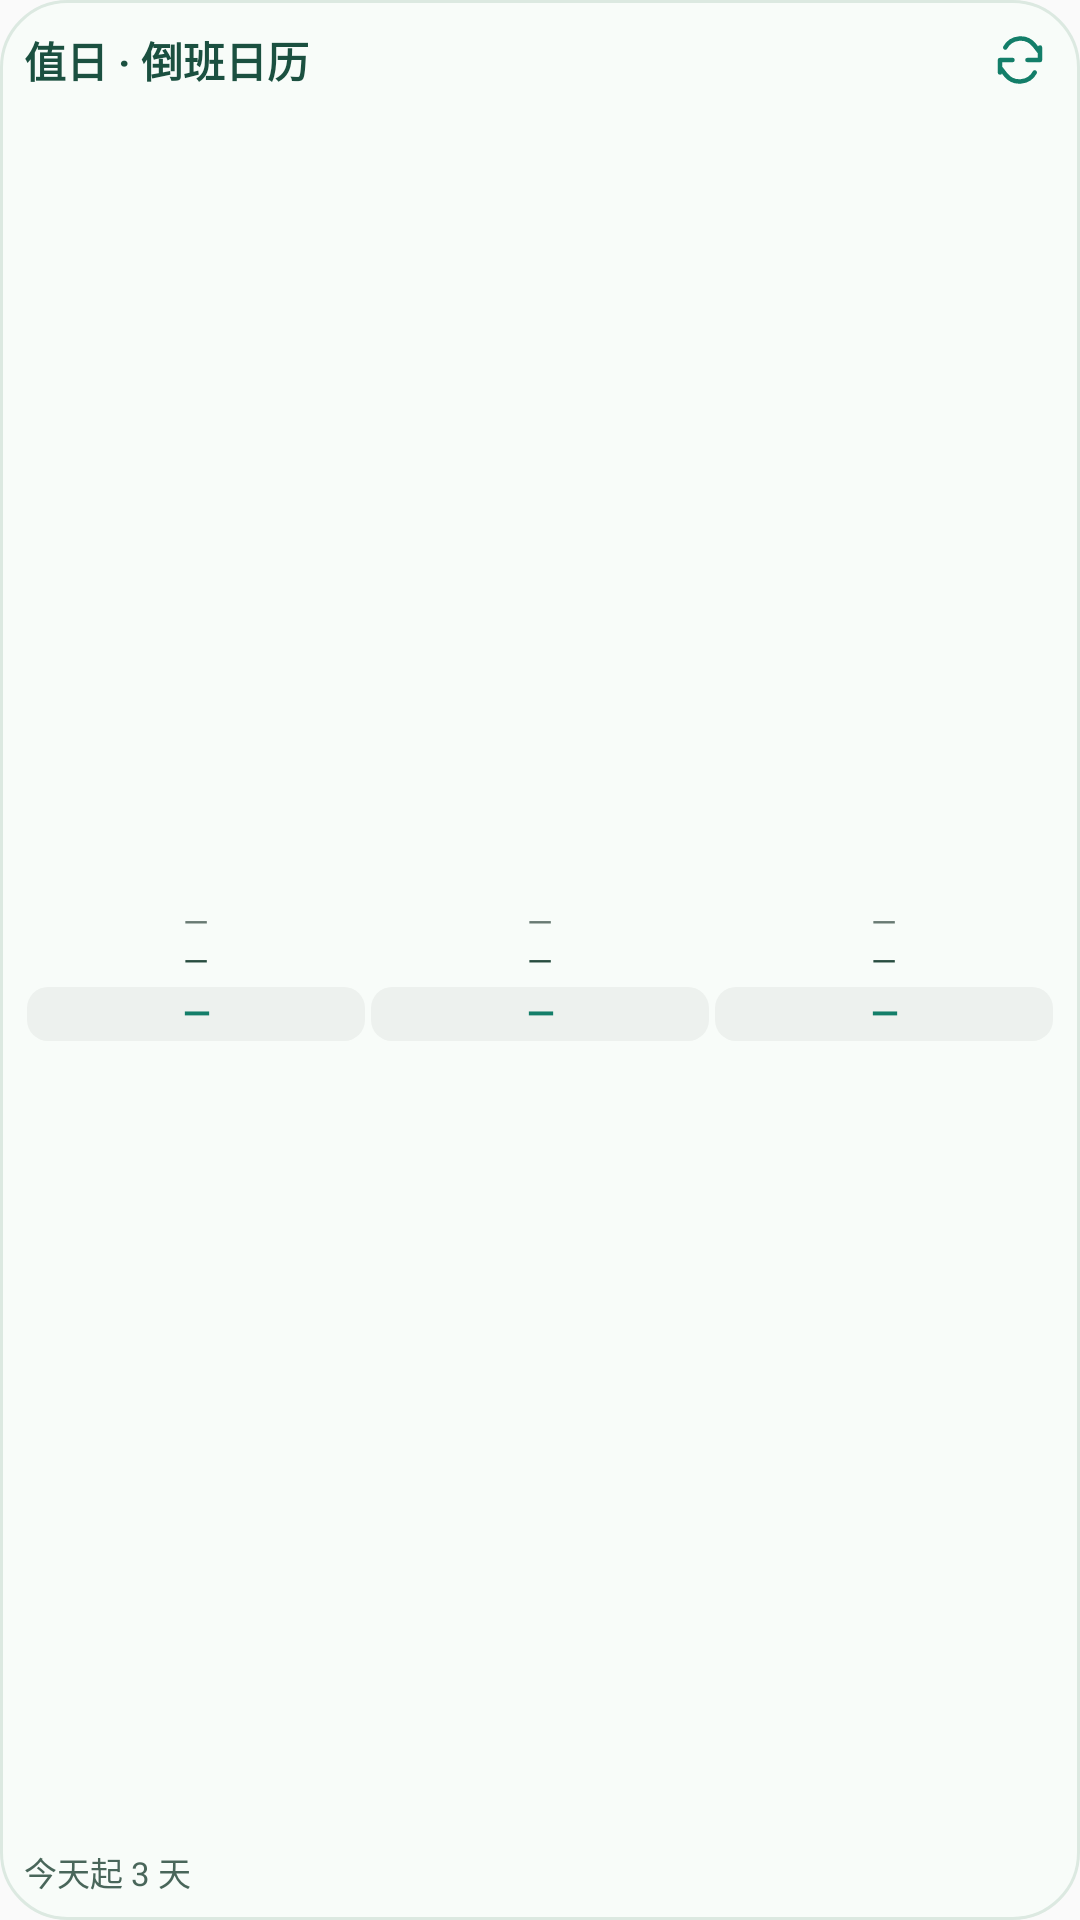

Android layout source for this screen:
<!-- AndroidManifest.xml: application theme AppTheme -->
<!-- res/layout/shift_widget_small.xml -->
<?xml version="1.0" encoding="utf-8"?>
<LinearLayout xmlns:android="http://schemas.android.com/apk/res/android" android:id="@+id/widget_root" android:layout_width="match_parent" android:layout_height="match_parent" android:orientation="vertical" android:padding="8dp" android:background="@drawable/widget_background">
  <LinearLayout android:layout_width="match_parent" android:layout_height="24dp" android:gravity="center_vertical" android:orientation="horizontal">
    <TextView android:id="@+id/widget_title" android:layout_width="0dp" android:layout_height="wrap_content" android:layout_weight="1" android:text="@string/widget_title" android:textColor="#1B5040" android:textSize="14sp" android:textStyle="bold" android:maxLines="1" android:ellipsize="end" android:includeFontPadding="false" />
    <ImageButton android:id="@+id/widget_refresh" android:layout_width="24dp" android:layout_height="24dp" android:padding="3dp" android:src="@drawable/widget_refresh" android:background="@android:color/transparent" android:contentDescription="@string/widget_refresh" />
  </LinearLayout>
  <LinearLayout android:id="@+id/widget_days" android:layout_width="match_parent" android:layout_height="0dp" android:layout_weight="1" android:orientation="horizontal" android:gravity="center_vertical" android:baselineAligned="false">
    <LinearLayout android:layout_width="0dp" android:layout_height="wrap_content" android:layout_weight="1" android:orientation="vertical" android:gravity="center" android:layout_marginLeft="1dp" android:layout_marginRight="1dp">
      <TextView android:id="@+id/widget_week_0" android:layout_width="match_parent" android:layout_height="wrap_content" android:gravity="center" android:text="@string/widget_dash" android:textColor="#687A73" android:textSize="11sp" android:maxLines="1" android:includeFontPadding="false" />
      <TextView android:id="@+id/widget_date_0" android:layout_width="match_parent" android:layout_height="wrap_content" android:layout_marginTop="0dp" android:gravity="center" android:text="@string/widget_dash" android:textColor="#284D40" android:textSize="11sp" android:maxLines="1" android:includeFontPadding="false" />
      <TextView android:id="@+id/widget_shift_0" android:layout_width="match_parent" android:layout_height="wrap_content" android:layout_marginTop="2dp" android:paddingTop="2dp" android:paddingBottom="2dp" android:gravity="center" android:text="@string/widget_dash" android:textColor="#137E69" android:textStyle="bold" android:textSize="12sp" android:maxLines="1" android:background="@drawable/widget_badge_empty" android:includeFontPadding="false" />
    </LinearLayout>
    <LinearLayout android:layout_width="0dp" android:layout_height="wrap_content" android:layout_weight="1" android:orientation="vertical" android:gravity="center" android:layout_marginLeft="1dp" android:layout_marginRight="1dp">
      <TextView android:id="@+id/widget_week_1" android:layout_width="match_parent" android:layout_height="wrap_content" android:gravity="center" android:text="@string/widget_dash" android:textColor="#687A73" android:textSize="11sp" android:maxLines="1" android:includeFontPadding="false" />
      <TextView android:id="@+id/widget_date_1" android:layout_width="match_parent" android:layout_height="wrap_content" android:layout_marginTop="0dp" android:gravity="center" android:text="@string/widget_dash" android:textColor="#284D40" android:textSize="11sp" android:maxLines="1" android:includeFontPadding="false" />
      <TextView android:id="@+id/widget_shift_1" android:layout_width="match_parent" android:layout_height="wrap_content" android:layout_marginTop="2dp" android:paddingTop="2dp" android:paddingBottom="2dp" android:gravity="center" android:text="@string/widget_dash" android:textColor="#137E69" android:textStyle="bold" android:textSize="12sp" android:maxLines="1" android:background="@drawable/widget_badge_empty" android:includeFontPadding="false" />
    </LinearLayout>
    <LinearLayout android:layout_width="0dp" android:layout_height="wrap_content" android:layout_weight="1" android:orientation="vertical" android:gravity="center" android:layout_marginLeft="1dp" android:layout_marginRight="1dp">
      <TextView android:id="@+id/widget_week_2" android:layout_width="match_parent" android:layout_height="wrap_content" android:gravity="center" android:text="@string/widget_dash" android:textColor="#687A73" android:textSize="11sp" android:maxLines="1" android:includeFontPadding="false" />
      <TextView android:id="@+id/widget_date_2" android:layout_width="match_parent" android:layout_height="wrap_content" android:layout_marginTop="0dp" android:gravity="center" android:text="@string/widget_dash" android:textColor="#284D40" android:textSize="11sp" android:maxLines="1" android:includeFontPadding="false" />
      <TextView android:id="@+id/widget_shift_2" android:layout_width="match_parent" android:layout_height="wrap_content" android:layout_marginTop="2dp" android:paddingTop="2dp" android:paddingBottom="2dp" android:gravity="center" android:text="@string/widget_dash" android:textColor="#137E69" android:textStyle="bold" android:textSize="12sp" android:maxLines="1" android:background="@drawable/widget_badge_empty" android:includeFontPadding="false" />
    </LinearLayout>
  </LinearLayout>
  <TextView android:id="@+id/widget_empty" android:layout_width="match_parent" android:layout_height="0dp" android:layout_weight="1" android:gravity="center" android:text="@string/widget_empty" android:textColor="#687A73" android:textSize="11sp" android:visibility="gone" android:includeFontPadding="false" android:maxLines="2" />
  <TextView android:id="@+id/widget_detail" android:layout_width="match_parent" android:layout_height="wrap_content" android:layout_marginTop="0dp" android:text="@string/widget_small_subtitle" android:textColor="#49665A" android:textSize="11sp" android:maxLines="1" android:ellipsize="end" android:includeFontPadding="false" />
</LinearLayout>
<!-- resources referenced by this layout -->
<resources>
  <!-- drawable widget_background (drawable) -->
  <?xml version="1.0" encoding="utf-8"?>
  <shape xmlns:android="http://schemas.android.com/apk/res/android">
      <solid android:color="#F8FCF9"/>
      <corners android:radius="22dp"/>
      <stroke android:width="1dp" android:color="#DCE9E1"/>
  </shape>
  <!-- drawable widget_badge_empty (drawable) -->
  <?xml version="1.0" encoding="utf-8"?>
  <shape xmlns:android="http://schemas.android.com/apk/res/android"><solid android:color="#EDF1EE"/><corners android:radius="7dp"/></shape>
  <!-- drawable widget_refresh (drawable) -->
  <vector xmlns:android="http://schemas.android.com/apk/res/android" android:width="20dp" android:height="20dp" android:viewportWidth="24" android:viewportHeight="24">
      <path android:pathData="M20,7v5h-5M4,17v-5h5M6.1,7a7,7 0,0 1,11.55 -1L20,9M4,15l2.35,3A7,7 0,0 0,17.9 17" android:strokeColor="#137E69" android:strokeWidth="1.8" android:strokeLineCap="round" android:strokeLineJoin="round" android:fillColor="@android:color/transparent"/>
  </vector>
  <string name="widget_dash">—</string>
  <string name="widget_empty">还没有班组\n打开值日，同步你的倒班日历</string>
  <string name="widget_refresh">刷新桌面排班</string>
  <string name="widget_small_subtitle">今天起 3 天</string>
  <string name="widget_title">值日 · 倒班日历</string>
  <style name="AppTheme" parent="Theme.AppCompat.Light.DarkActionBar">
          
          <item name="colorPrimary">@color/colorPrimary</item>
          <item name="colorPrimaryDark">@color/colorPrimaryDark</item>
          <item name="colorAccent">@color/colorAccent</item>
      </style>
  <!-- not gathered from this repository: default colours our renderer supplied (Android Studio template values) -->
  <color name="colorPrimary">#FF6200EE</color>
  <color name="colorPrimaryDark">#FF3700B3</color>
  <color name="colorAccent">#FF03DAC5</color>
</resources>
